Run: headless pygame with SDL's dummy video driver; simulated clock (each Clock.tick advances the game by its frame time, no real sleeping); random seed 0; keys injected as events and as key.get_pressed() state; no mouse input.
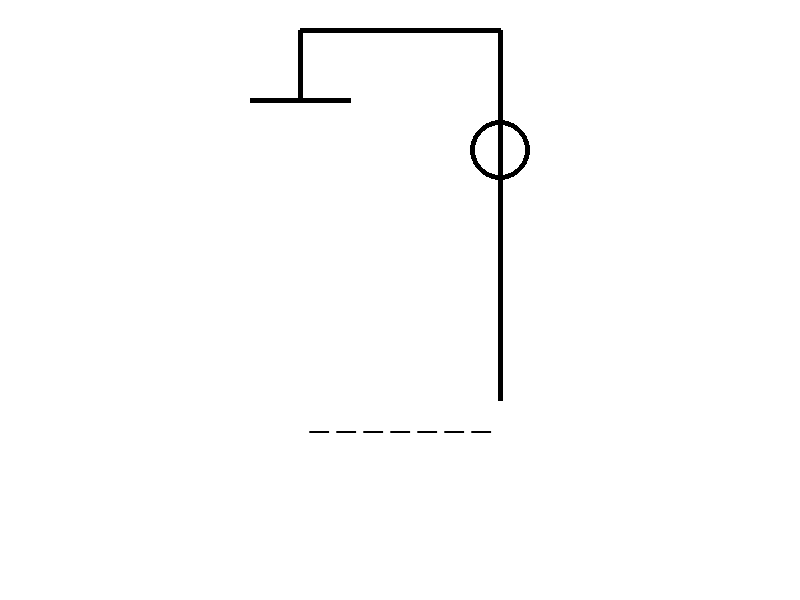
Frame 1 of 4 · flips 1–60 · no input
Frame 2 of 4 · flips 61–180 · tapped SPACE, RETURN · held RIGHT (→), D · screen unchanged from frame 1, image omitted
Frame 3 of 4 · flips 181–300 · held DOWN (↓), S · screen unchanged from frame 2, image omitted
Frame 4 of 4 · flips 301–420 · held LEFT (←), A, UP (↑), W · screen unchanged from frame 3, image omitted

The pygame program that drew these frames:

import pygame
import sys
import random

# constantes
WIDTH, HEIGHT = 800, 600
WHITE = (255, 255, 255)
BLACK = (0, 0, 0)
ALPHABET = 'ABCDEFGHIJKLMNOPQRSTUVWXYZ'

# pygame
pygame.init()
screen = pygame.display.set_mode((WIDTH, HEIGHT))
pygame.display.set_caption("Ahorcado")
clock = pygame.time.Clock()

# fonts
font = pygame.font.Font(None, 48)
small_font = pygame.font.Font(None, 36)

# palabras
words = ['MONTERREY', 'PROGRAMACION', 'JUEGOS', 'MEMORIA', 'TECLADO']
current_word = random.choice(words)
guessed_word = ['_' for _ in current_word]

# variables de juego
attempts = 0
max_attempts = 6  # pasos para terminar de dibujar al mono
game_over = False
won = False

# ciclo de juego
while not game_over:
    for event in pygame.event.get():
        if event.type == pygame.QUIT:
            pygame.quit()
            sys.exit()

        if not won and attempts < max_attempts:
            if event.type == pygame.KEYDOWN and event.unicode in ALPHABET:
                letter = event.unicode
                if letter in current_word:
                    for i, char in enumerate(current_word):
                        if char == letter:
                            guessed_word[i] = letter
                else:
                    attempts += 1

            # palabra completa
            if ''.join(guessed_word) == current_word:
                won = True


    screen.fill(WHITE)

    # palabra
    word_text = font.render(' '.join(guessed_word), True, BLACK)
    screen.blit(word_text, (WIDTH // 2 - word_text.get_width() // 2, 400))

    # mono
    if attempts < max_attempts:
        pygame.draw.line(screen, BLACK, (300, 100), (300, 30), 5)  # estructural
        pygame.draw.line(screen, BLACK, (250, 100), (350, 100), 5)
        pygame.draw.line(screen, BLACK, (300, 30), (500, 30), 5)  #  barra horizontal
        pygame.draw.line(screen, BLACK, (500, 30), (500, 400), 5)  # barra verical
        pygame.draw.circle(screen, BLACK, (500, 150), 30, 5)  # cabeza

        if attempts > 0:
            pygame.draw.line(screen, BLACK, (500, 180), (500, 300), 5)  # cuerpo
        if attempts > 1:
            pygame.draw.line(screen, BLACK, (500, 200), (470, 240), 5)  # brazo izquierdo
        if attempts > 2:
            pygame.draw.line(screen, BLACK, (500, 200), (530, 240), 5)  # brazo derecho
        if attempts > 3:
            pygame.draw.line(screen, BLACK, (500, 300), (470, 340), 5)  # pierna izquierda
        if attempts > 4:
            pygame.draw.line(screen, BLACK, (500, 300), (530, 340), 5)  # pierna derecha
    else:
        game_over = True

    # valida gane o pierde
    if won:
        result_text = font.render("You Win!", True, BLACK)
        screen.blit(result_text, (WIDTH // 2 - result_text.get_width() // 2, 200))
    elif game_over:
        result_text = font.render("Game Over", True, BLACK)
        screen.blit(result_text, (WIDTH // 2 - result_text.get_width() // 2, 200))
        word_text = font.render(current_word, True, BLACK)
        screen.blit(word_text, (WIDTH // 2 - word_text.get_width() // 2, 300))

    pygame.display.flip()
    # fps
    clock.tick(60)
